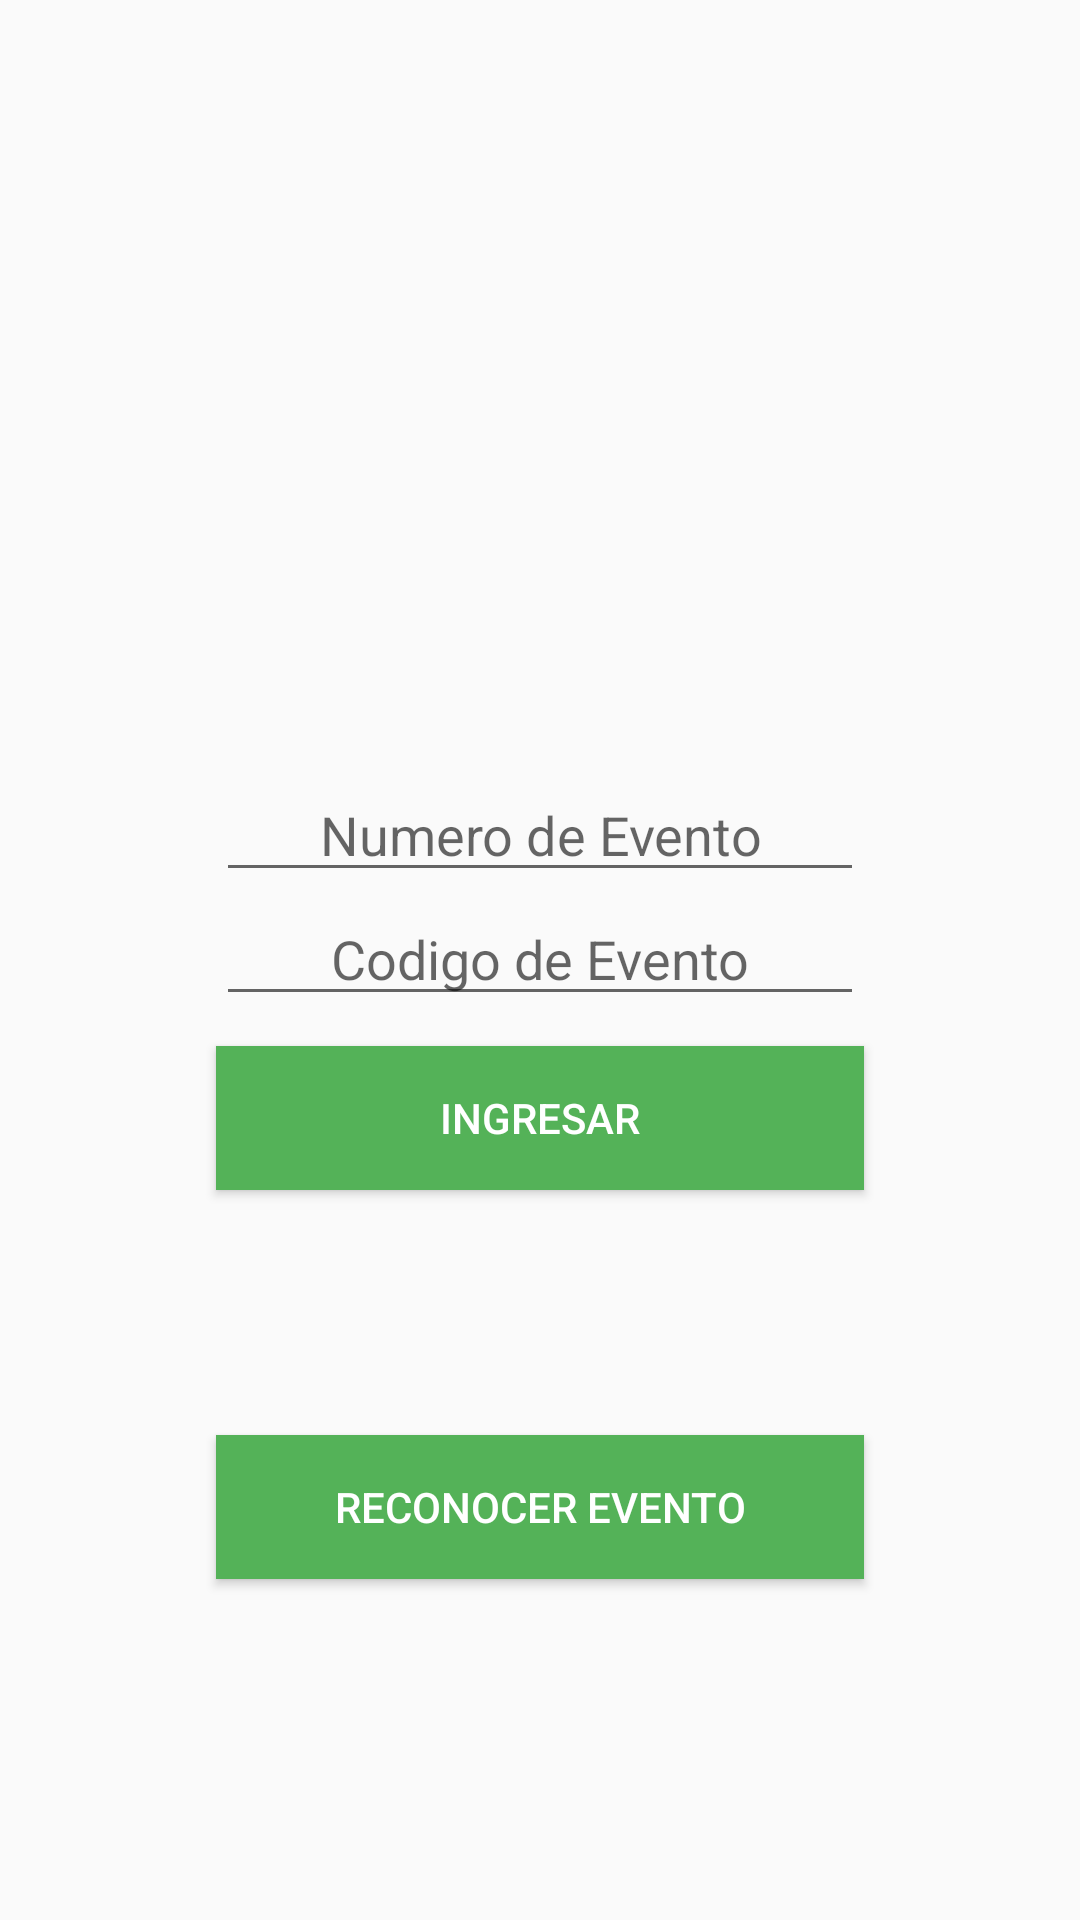

Produce the Android XML layout that renders to this screen, including the resource entries it uses.
<!-- AndroidManifest.xml: application theme AppTheme -->
<!-- res/layout/activity_elegir_evento.xml -->
<?xml version="1.0" encoding="utf-8"?>
<android.support.constraint.ConstraintLayout xmlns:android="http://schemas.android.com/apk/res/android"
    xmlns:app="http://schemas.android.com/apk/res-auto"
    xmlns:tools="http://schemas.android.com/tools"
    android:layout_width="match_parent"
    android:layout_height="match_parent"
    tools:context="com.battista.guido.youdj.Vistas.ElegirEventoActivity">



    

    <android.support.constraint.Guideline
        android:layout_width="wrap_content"
        android:layout_height="wrap_content"
        android:id="@+id/topGuideLine"
        app:layout_constraintGuide_percent="0.05"
        android:orientation="horizontal"/>

    <android.support.constraint.Guideline
        android:layout_width="wrap_content"
        android:layout_height="wrap_content"
        android:id="@+id/centerVerticalGuideLINE"
        app:layout_constraintGuide_percent="0.5"
        android:orientation="vertical"/>

    <android.support.constraint.Guideline
        android:layout_width="wrap_content"
        android:layout_height="wrap_content"
        android:id="@+id/centerHorizontalGuideLINE"
        app:layout_constraintGuide_percent="0.40"
        android:orientation="horizontal"/>

    <android.support.constraint.Guideline
        android:layout_width="wrap_content"
        android:layout_height="wrap_content"
        android:id="@+id/leftVerticalGuideLINE"
        app:layout_constraintGuide_percent="0.2"
        android:orientation="vertical"/>

    <android.support.constraint.Guideline
        android:layout_width="wrap_content"
        android:layout_height="wrap_content"
        android:id="@+id/rightVerticalGuideLINE"
        app:layout_constraintGuide_percent="0.8"
        android:orientation="vertical"/>

    <android.support.constraint.Guideline
        android:layout_width="wrap_content"
        android:layout_height="wrap_content"
        android:id="@+id/bottomGuideLine"
        app:layout_constraintGuide_percent="0.95"
        android:orientation="horizontal"/>

    <ImageView
        android:id="@+id/simpleImageView"
        android:layout_width="180dp"
        android:layout_height="180dp"
        android:src="@drawable/splash"
        android:paddingBottom="10dp"
        app:layout_constraintTop_toBottomOf="@id/topGuideLine"
        app:layout_constraintBottom_toTopOf="@id/centerHorizontalGuideLINE"
        app:layout_constraintRight_toLeftOf="@id/centerVerticalGuideLINE"
        app:layout_constraintLeft_toRightOf="@id/centerVerticalGuideLINE"/>

        


    <EditText
        android:id="@+id/nroEvento"
        android:layout_width="0dp"
        android:layout_height="wrap_content"
        android:layout_weight="0"
        android:gravity="center"
        android:inputType="number"
        android:maxLines="1"
        app:layout_constraintTop_toBottomOf="@id/centerHorizontalGuideLINE"
        app:layout_constraintLeft_toRightOf="@id/leftVerticalGuideLINE"
        app:layout_constraintRight_toLeftOf="@id/rightVerticalGuideLINE"
        android:hint="Numero de Evento"/>

        


   <EditText
       android:id="@+id/codigoEvento"
       android:layout_width="0dp"
       android:layout_height="wrap_content"
       android:layout_weight="0"
       android:gravity="center"
       android:inputType="text|textNoSuggestions"
       android:hint="Codigo de Evento"
       app:layout_constraintTop_toBottomOf="@id/nroEvento"
       app:layout_constraintLeft_toRightOf="@id/leftVerticalGuideLINE"
       app:layout_constraintRight_toLeftOf="@id/rightVerticalGuideLINE"
       android:maxLines="1" />

   <Button
       android:id="@+id/button"
       android:layout_width="0dp"
       android:layout_height="wrap_content"
       android:layout_weight="0"
       android:gravity="center"
       android:onClick="buttonClick"
       android:textColor="@color/white"
       android:background="@color/colorPrimary"
       android:layout_marginTop="10dp"
       app:layout_constraintTop_toBottomOf="@id/codigoEvento"
       app:layout_constraintLeft_toRightOf="@id/leftVerticalGuideLINE"
       app:layout_constraintRight_toLeftOf="@id/rightVerticalGuideLINE"
       android:text="Ingresar" />

    <Button
        android:id="@+id/buttonLocalizar"
        android:layout_width="0dp"
        android:layout_height="wrap_content"
        android:layout_weight="0"
        android:gravity="center"
        android:onClick="buttonReconocerClick"
        android:textColor="@color/white"
        android:background="@color/colorPrimary"
        app:layout_constraintTop_toBottomOf="@id/button"
        app:layout_constraintBottom_toTopOf="@id/bottomGuideLine"
        app:layout_constraintLeft_toRightOf="@id/leftVerticalGuideLINE"
        app:layout_constraintRight_toLeftOf="@id/rightVerticalGuideLINE"
        android:text="Reconocer Evento" />

    

</android.support.constraint.ConstraintLayout>
<!-- resources referenced by this layout -->
<resources>
  <color name="colorPrimary">#54B258</color>
  <color name="white">#FFFFFF</color>
  <style name="AppTheme" parent="Theme.AppCompat.Light.DarkActionBar">
          
          <item name="colorPrimary">#54B258</item>
          <item name="colorPrimaryDark">@color/colorPrimaryDark</item>
          <item name="colorAccent">#54B258</item>
      </style>
  <color name="colorPrimaryDark">#0B610B</color>
</resources>
